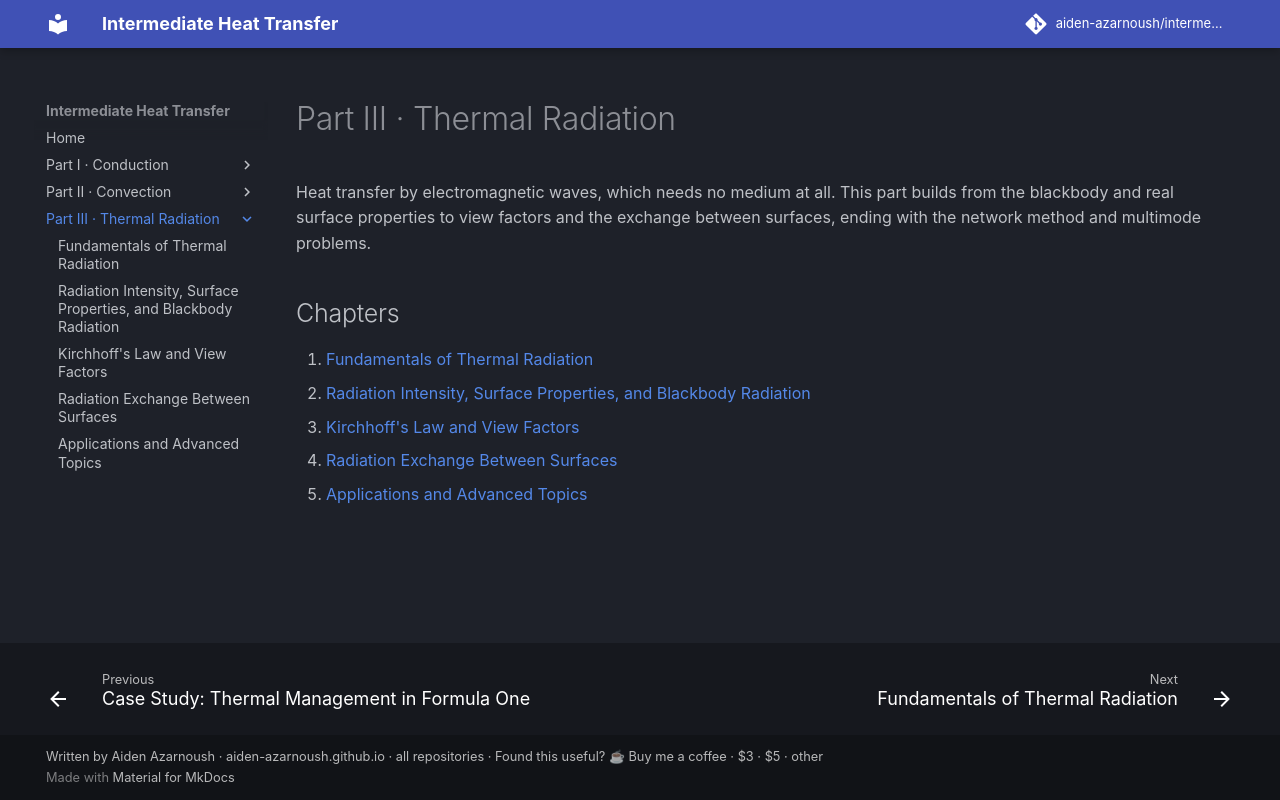

repository: aiden-azarnoush/intermediate-heat-transfer · page: radiation/index.html · generator: mkdocs

# Part III · Thermal Radiation

Heat transfer by electromagnetic waves, which needs no medium at all. This part builds from the blackbody and real surface properties to view factors and the exchange between surfaces, ending with the network method and multimode problems.

## Chapters

1. [Fundamentals of Thermal Radiation](01-fundamentals-of-thermal-radiation.md)
2. [Radiation Intensity, Surface Properties, and Blackbody Radiation](02-radiation-intensity-surface-properties-and-blackbody-radiati.md)
3. [Kirchhoff's Law and View Factors](03-kirchhoff-s-law-and-view-factors.md)
4. [Radiation Exchange Between Surfaces](04-radiation-exchange-between-surfaces.md)
5. [Applications and Advanced Topics](05-applications-and-advanced-topics.md)
